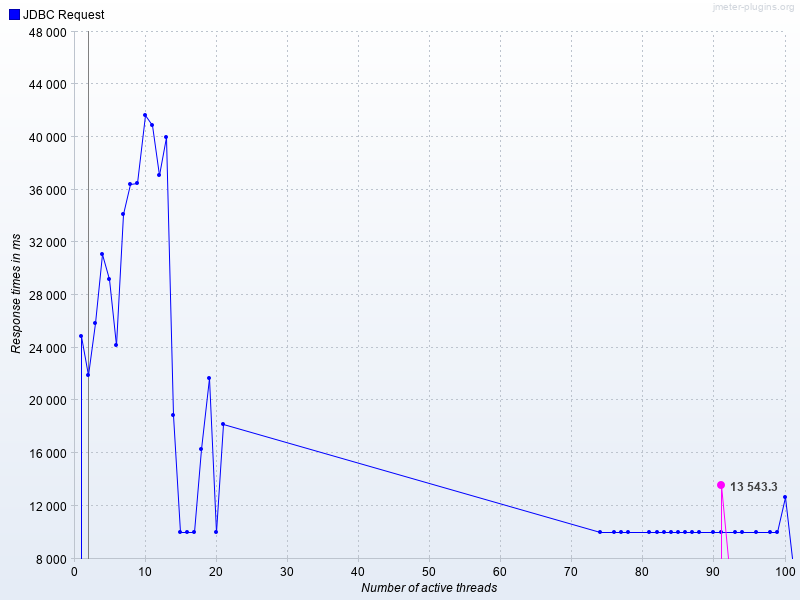

Source data for this figure (header and first rows):
Number of active threads, Average JDBC Request, JDBC Request
1, , 24882
2, , 21946
3, , 25896
4, , 31087
5, , 29209
6, , 24242
7, , 34169
8, , 36419
9, , 36470
10, , 41671
11, , 40926
12, , 37081
13, , 39981
14, , 18925
15, , 10002
16, , 10001
17, , 10001
18, , 16288
19, , 21697
20, , 10001
21, , 18187
74, , 10008
76, , 10008
77, , 10008
78, , 10007
81, , 10007
82, , 10007
83, , 10005
84, , 10005
85, , 10004
86, , 10004
87, , 10004
88, , 10002
90, , 10002
91, 13543, 10002
93, , 10001
94, , 10001
96, , 10001
98, , 10002
99, , 10002
100, , 12705
